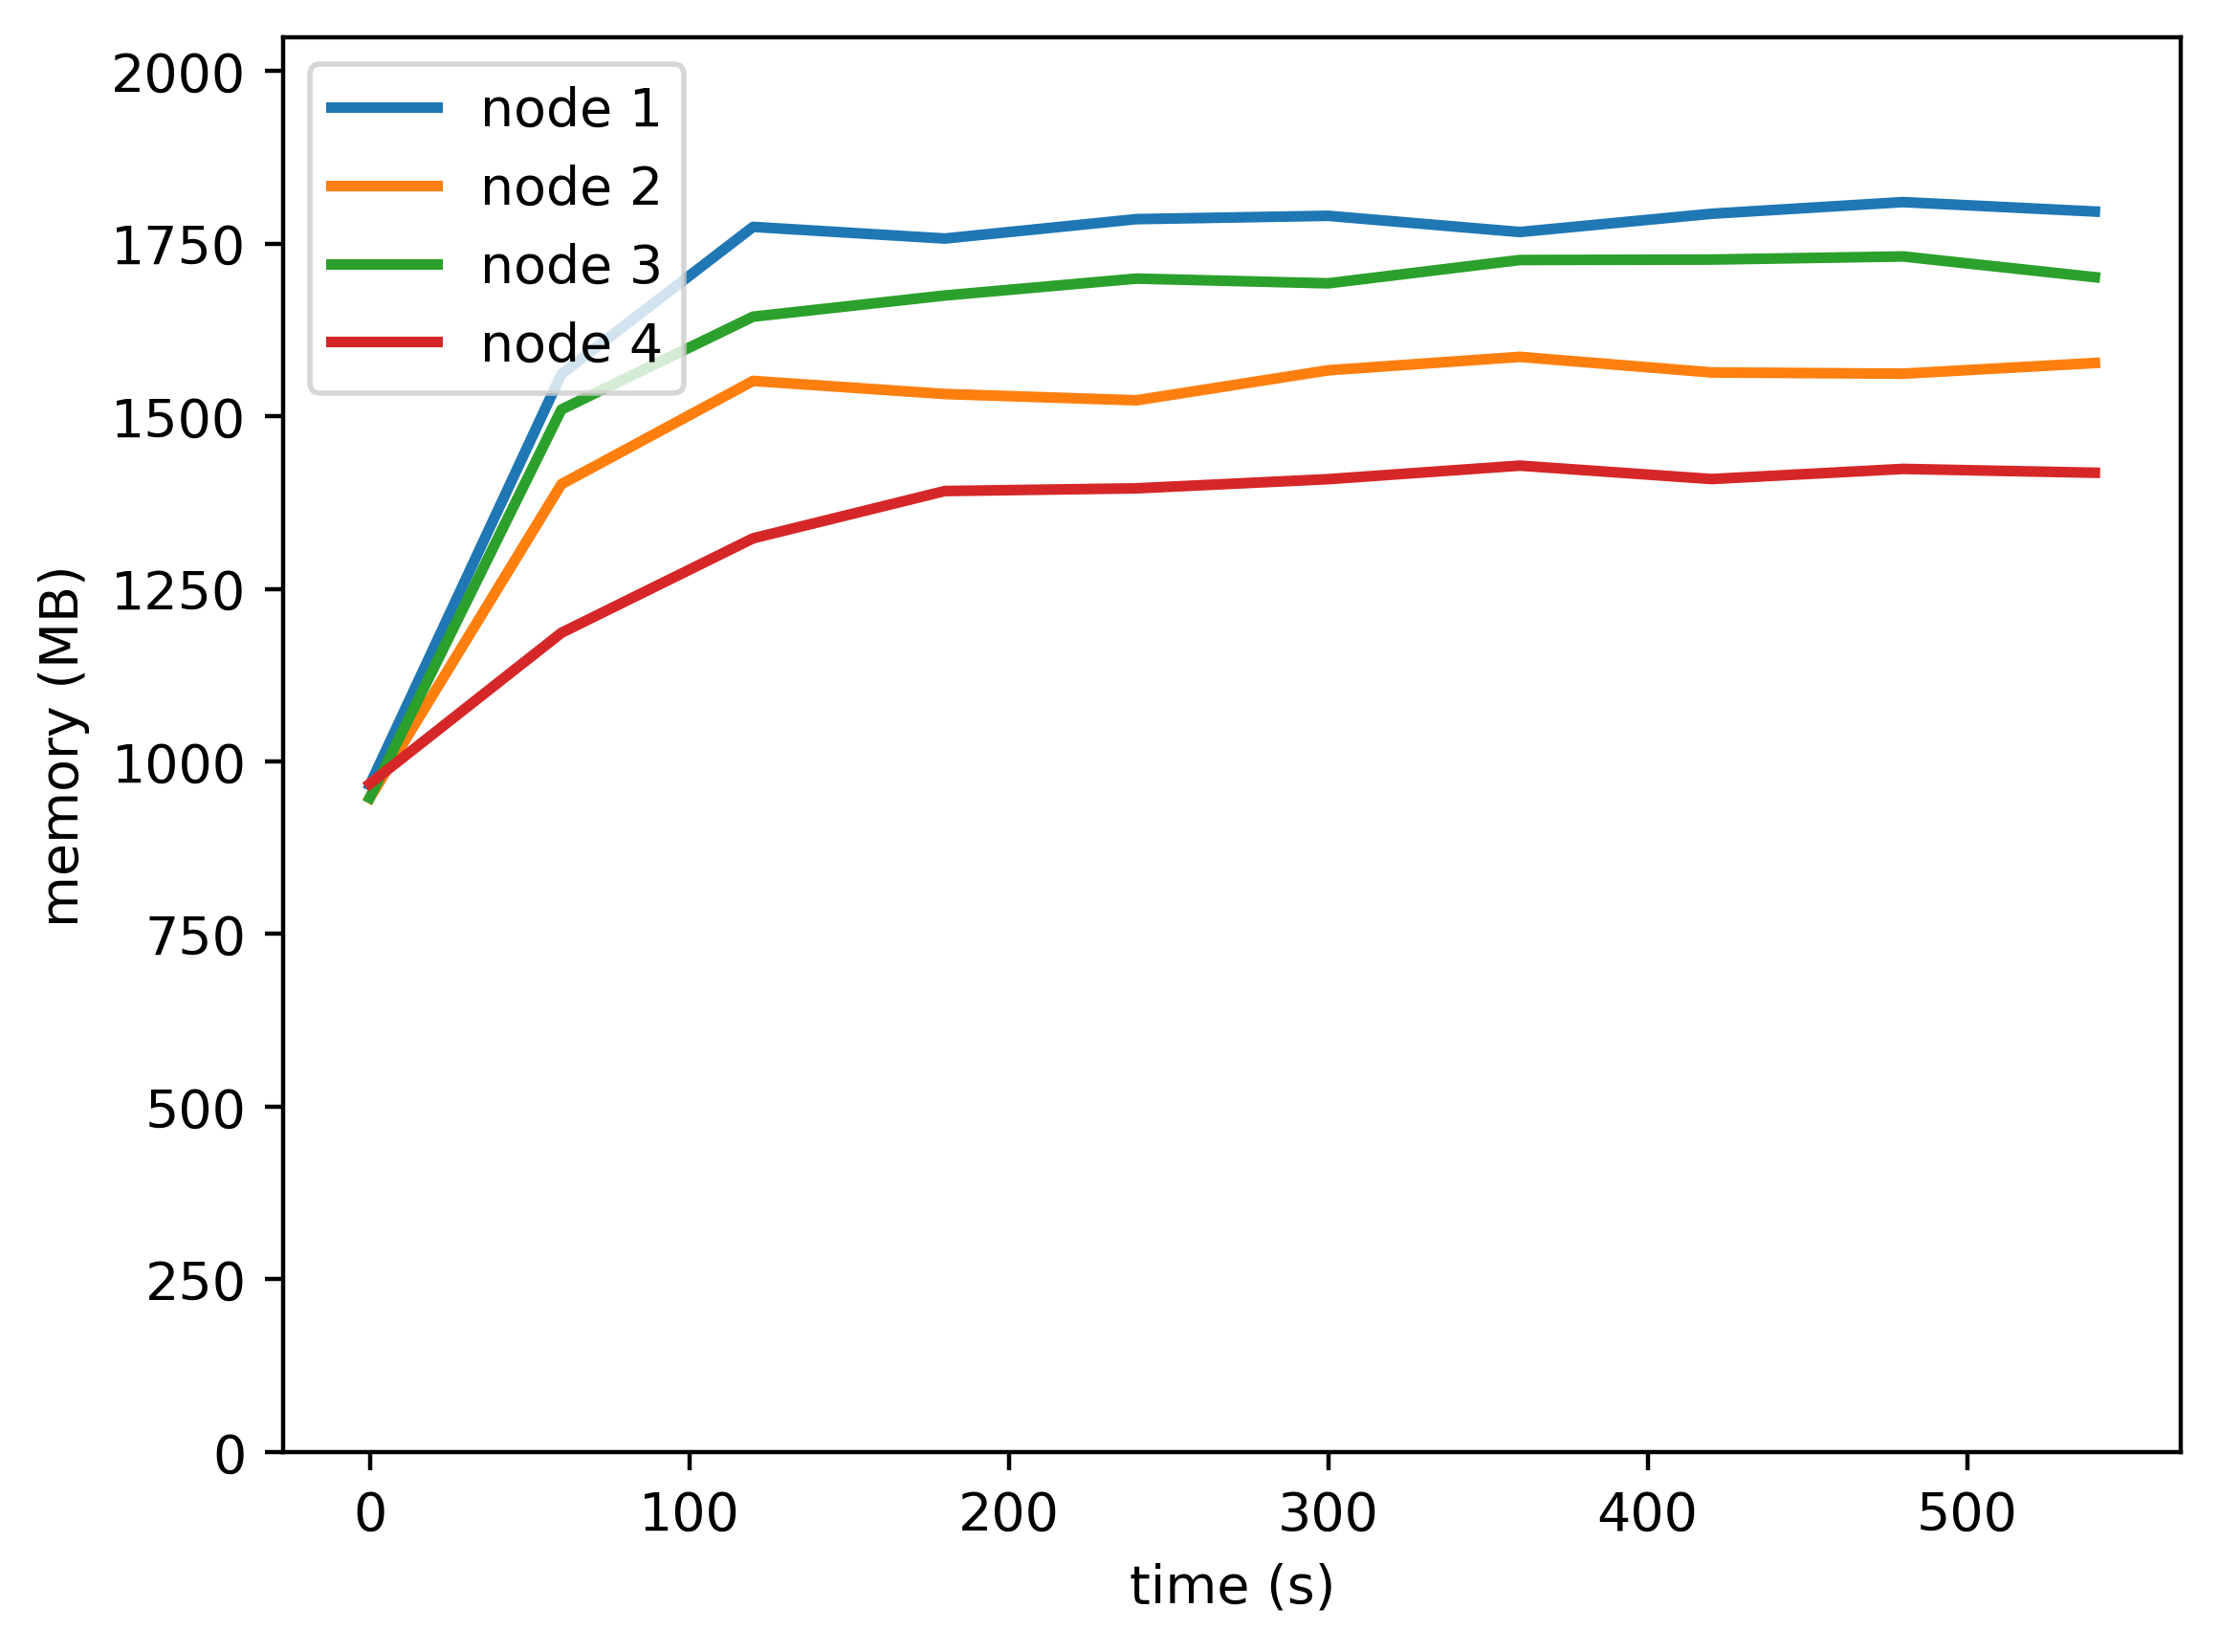

Data behind this chart, as committed beside it:
timestamp, ppgcc-m02_pod_amount, ppgcc-m02_memory, ppgcc-m02_cpu, ppgcc-m03_pod_amount, ppgcc-m03_memory, ppgcc-m03_cpu, ppgcc-m04_pod_amount, ppgcc-m04_memory, ppgcc-m04_cpu, ppgcc-m05_pod_amount, ppgcc-m05_memory, ppgcc-m05_cpu
0, 5, 988836, 536325120, 5, 969664, 521702866, 5, 970224, 519395007, 5, 990924, 545881009
60, 5, 1598408, 563898267, 5, 1435132, 544662312, 5, 1545860, 589785702, 5, 1214704, 300422579
120, 5, 1816720, 1826480163, 5, 1588292, 1235117607, 5, 1683548, 1519282453, 5, 1354876, 683794278
180, 5, 1799428, 1770871214, 5, 1568884, 1169706594, 5, 1714952, 1517439463, 5, 1424988, 788472486
240, 5, 1828204, 1787531400, 5, 1559544, 1159882284, 5, 1740032, 1521269415, 5, 1428996, 753840379
300, 5, 1833116, 1806141230, 5, 1604028, 1178951767, 5, 1733016, 1481527299, 5, 1442592, 742698134
360, 5, 1809092, 1758567982, 5, 1623960, 1244977380, 5, 1767600, 1512372393, 5, 1462672, 748890039
420, 5, 1836176, 1733809434, 5, 1600860, 1197117273, 5, 1768260, 1540852591, 5, 1442764, 794912499
480, 5, 1853468, 1807832001, 5, 1599012, 1193036596, 5, 1772880, 1511416269, 5, 1457800, 748225079
540, 5, 1839476, 1787091958, 5, 1614852, 1194168328, 5, 1742124, 1519726660, 5, 1452124, 771008592
